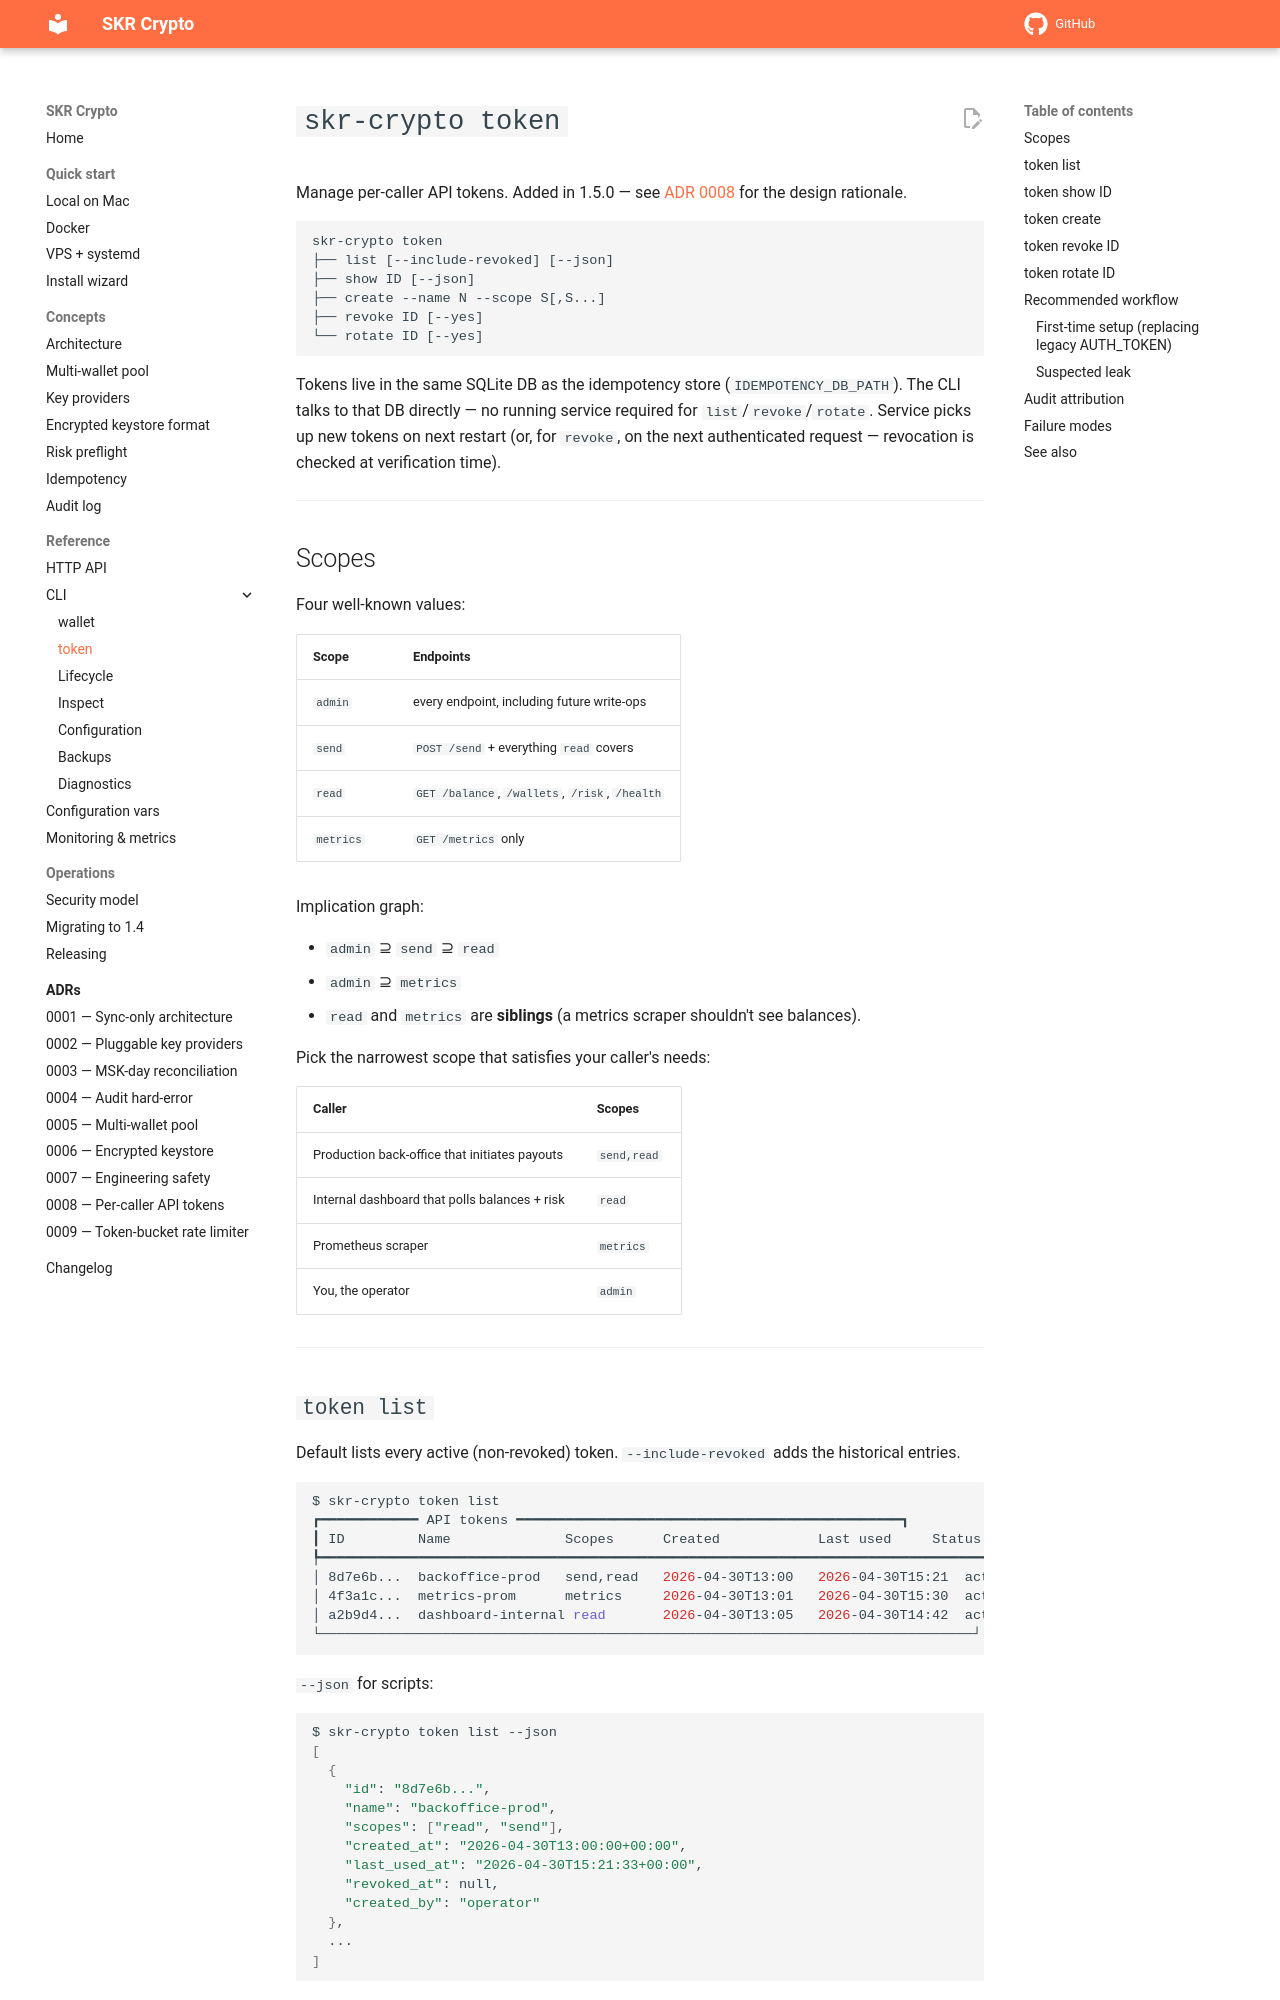

repository: vampir15551/skr-crypto · page: commands/token/index.html · generator: mkdocs

# `skr-crypto token`

Manage per-caller API tokens. Added in 1.5.0 — see [ADR 0008](../adr/0008-per-caller-api-tokens.md) for the design rationale.

```text
skr-crypto token
├── list [--include-revoked] [--json]
├── show ID [--json]
├── create --name N --scope S[,S...]
├── revoke ID [--yes]
└── rotate ID [--yes]
```

Tokens live in the same SQLite DB as the idempotency store
(`IDEMPOTENCY_DB_PATH`). The CLI talks to that DB directly — no
running service required for `list`/`revoke`/`rotate`. Service picks
up new tokens on next restart (or, for `revoke`, on the next
authenticated request — revocation is checked at verification time).

---

## Scopes

Four well-known values:

| Scope | Endpoints |
|---|---|
| `admin` | every endpoint, including future write-ops |
| `send` | `POST /send` + everything `read` covers |
| `read` | `GET /balance`, `/wallets`, `/risk`, `/health` |
| `metrics` | `GET /metrics` only |

Implication graph:

- `admin` ⊇ `send` ⊇ `read`
- `admin` ⊇ `metrics`
- `read` and `metrics` are **siblings** (a metrics scraper shouldn't see balances).

Pick the narrowest scope that satisfies your caller's needs:

| Caller | Scopes |
|---|---|
| Production back-office that initiates payouts | `send,read` |
| Internal dashboard that polls balances + risk | `read` |
| Prometheus scraper | `metrics` |
| You, the operator | `admin` |

---

## `token list`

Default lists every active (non-revoked) token. `--include-revoked`
adds the historical entries.

```bash
$ skr-crypto token list
┏━━━━━━━━━━━━ API tokens ━━━━━━━━━━━━━━━━━━━━━━━━━━━━━━━━━━━━━━━━━━━━━━━┓
┃ ID         Name              Scopes      Created            Last used     Status ┃
┡━━━━━━━━━━━━━━━━━━━━━━━━━━━━━━━━━━━━━━━━━━━━━━━━━━━━━━━━━━━━━━━━━━━━━━━━━━━━━━━━━━┩
│ 8d7e6b...  backoffice-prod   send,read   2026-04-30T13:00   2026-04-30T15:21  active │
│ 4f3a1c...  metrics-prom      metrics     2026-04-30T13:01   2026-04-30T15:30  active │
│ a2b9d4...  dashboard-internal read       2026-04-30T13:05   2026-04-30T14:42  active │
└────────────────────────────────────────────────────────────────────────────────┘
```

`--json` for scripts:

```bash
$ skr-crypto token list --json
[
  {
    "id": "8d7e6b...",
    "name": "backoffice-prod",
    "scopes": ["read", "send"],
    "created_at": "2026-04-30T13:00:00+00:00",
    "last_used_at": "2026-04-30T15:21:33+00:00",
    "revoked_at": null,
    "created_by": "operator"
  },
  ...
]
```

---
